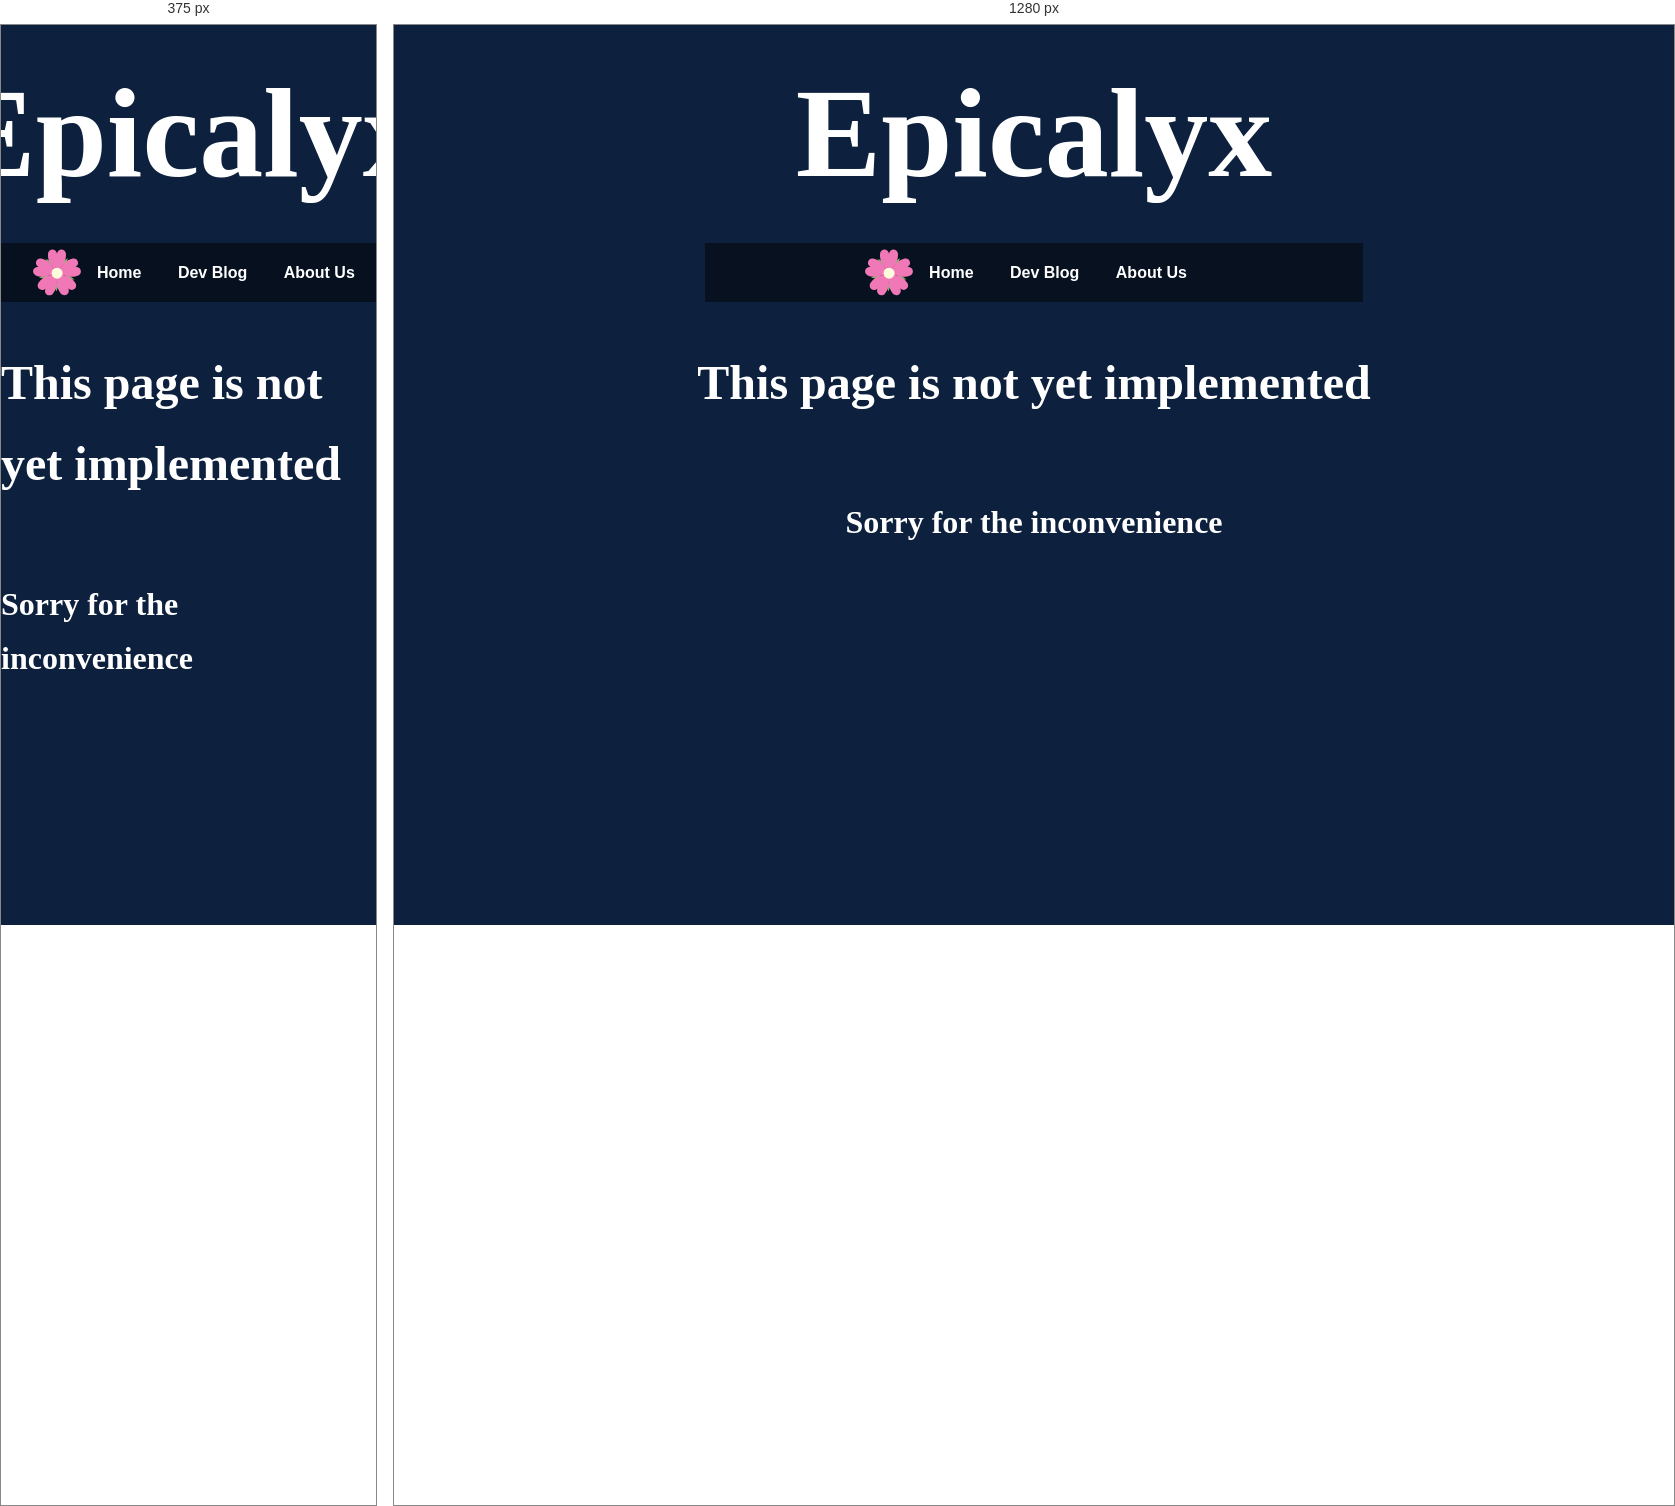
Rendered at 375 px and 1280 px, left to right.

<!-- file: wiki.html -->
<!DOCTYPE html>
<html lang="en">
<head>
    <meta charset="UTF-8">
    <meta http-equiv="X-UA-Compatible" content="IE=edge">
    <meta name="viewport" content="width=device-width, initial-scale=1.0">

    <link rel="stylesheet" href="style.css">

    <title>Epicalyx | Wiki</title>
</head>
<body>

    <header>
        <h1 class="title">Epicalyx</h1>
        <nav>
            <img src="assets/img/Logo.svg" alt="Logo" class="nav-logo">
            <ul>
                <li><a href="index.html">Home</a></li>
                <!--<li><a href="/">Wiki</a></li>-->
                <!-- <li><a href="index.html#media">Media</a></li> -->
                <li><a href="">Dev Blog</a></li>
                <li><a href="about.html">About Us</a></li>
            </ul>
        </nav>

        <h2>This page is not yet implemented</h2>
        <h3>Sorry for the inconvenience</h3>
    </header>
</body>
</html>

/* @media block from style.css */
@media (max-width: 900px) {

    nav {
        padding: 0 2rem;
    }

    .card-row {
        flex-direction: column;
        align-items: center;
        flex-wrap: wrap;
    }

    .card {
        width: 90%;
    }
}